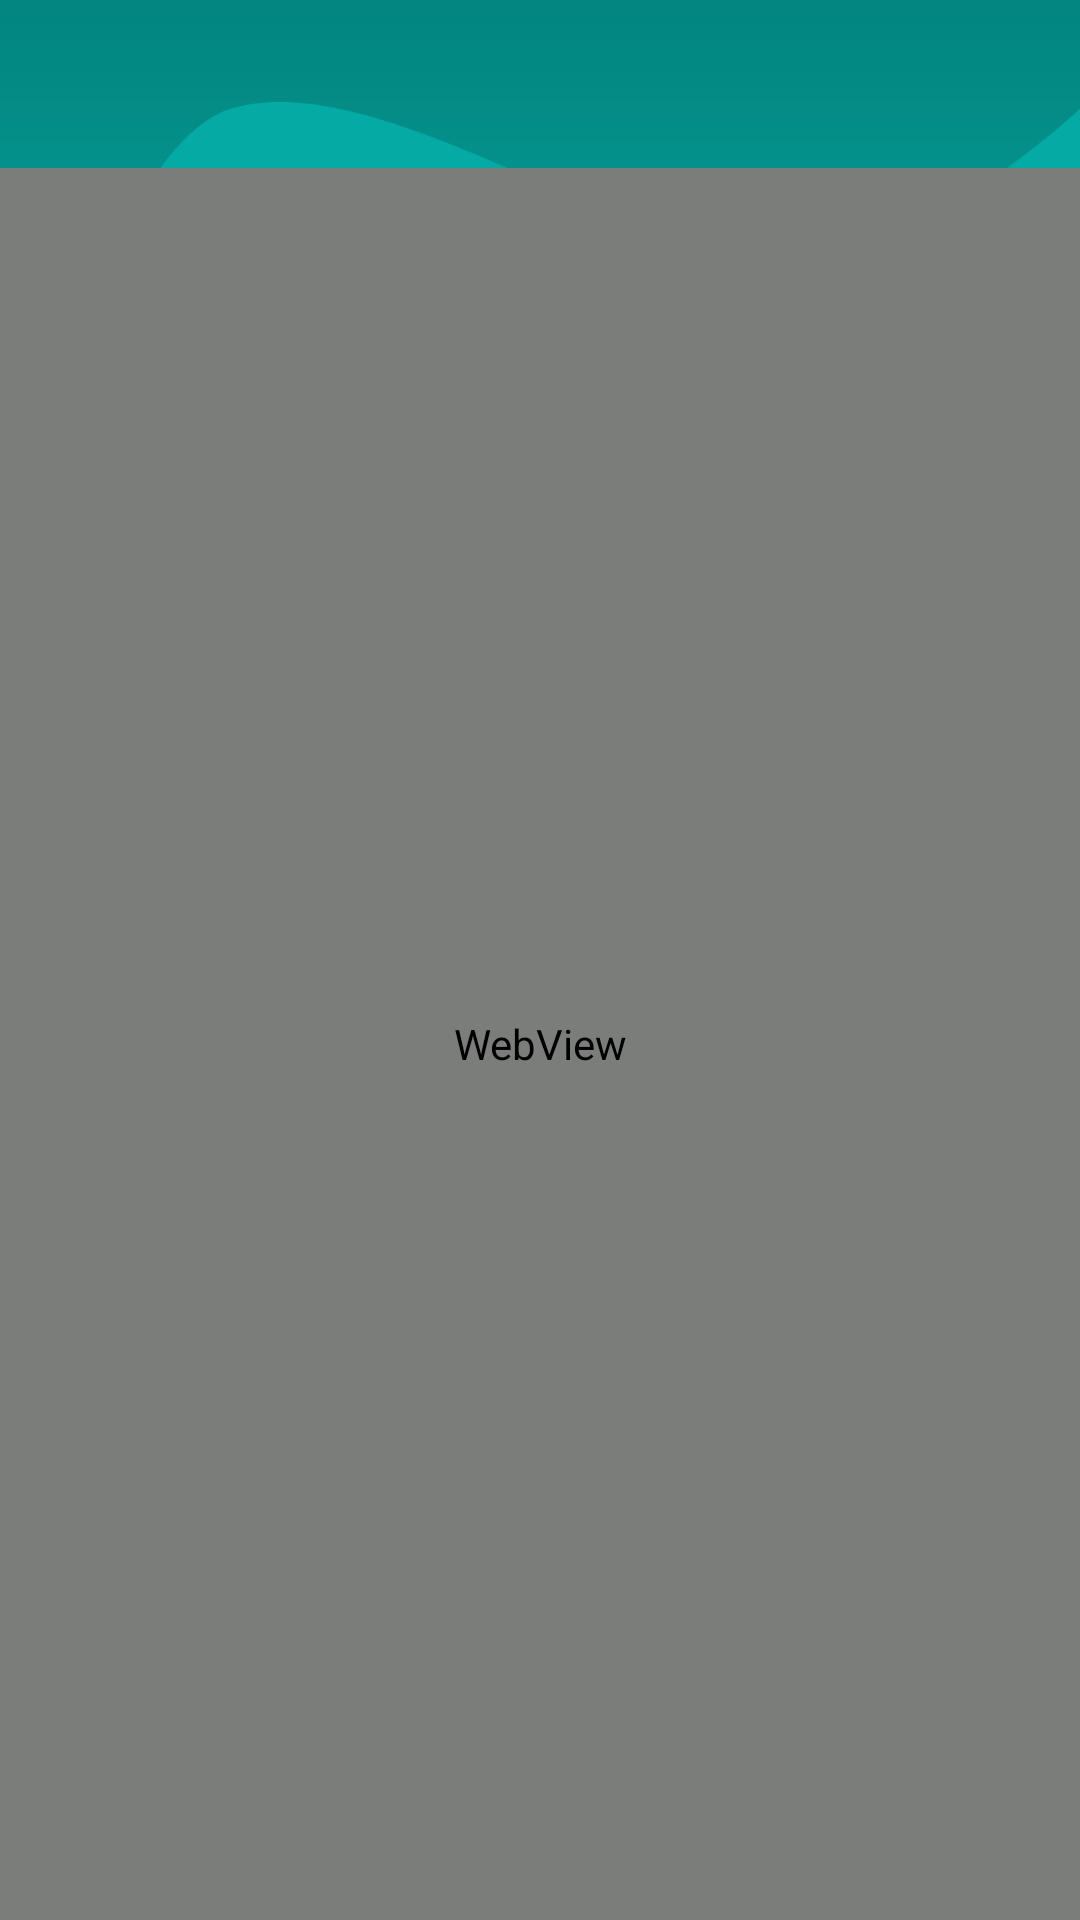

Write the Android layout XML for this screen, with the resource values it uses.
<!-- AndroidManifest.xml: application theme AppTheme -->
<!-- res/layout/activity_term.xml -->
<?xml version="1.0" encoding="utf-8"?>
<android.support.constraint.ConstraintLayout xmlns:android="http://schemas.android.com/apk/res/android"
    xmlns:app="http://schemas.android.com/apk/res-auto"
    xmlns:tools="http://schemas.android.com/tools"
    android:layout_width="match_parent"
    android:layout_height="match_parent"
    tools:context="com.brainyapps.simplyfree.activities.main.SettingActivity">

    
    <ImageView
        android:id="@+id/imageView"
        android:layout_width="match_parent"
        android:layout_height="wrap_content"
        android:src="@drawable/img_bg_toolbar_admin"
        android:scaleType="fitXY"/>

    
    <include
        layout="@layout/layout_admin_app_bar"
        android:layout_width="0dp"
        android:layout_height="wrap_content"
        app:layout_constraintLeft_toLeftOf="parent"
        app:layout_constraintRight_toRightOf="parent"/>

    <LinearLayout
        android:layout_width="0dp"
        android:layout_height="0dp"
        app:layout_constraintLeft_toLeftOf="parent"
        app:layout_constraintRight_toRightOf="parent"
        app:layout_constraintTop_toBottomOf="@id/toolbar"
        app:layout_constraintBottom_toBottomOf="parent"
        android:background="@color/colorBackground"
        android:orientation="vertical">

        <WebView
            android:id="@+id/webview"
            android:layerType="software"
            android:layout_width="match_parent"
            android:layout_height="match_parent" />

    </LinearLayout>

</android.support.constraint.ConstraintLayout>
<!-- res/layout/layout_admin_app_bar.xml (included above) -->
<?xml version="1.0" encoding="utf-8"?>
<android.support.v7.widget.Toolbar
    xmlns:android="http://schemas.android.com/apk/res/android"
    xmlns:app="http://schemas.android.com/apk/res-auto"
    android:id="@+id/toolbar"
    android:layout_width="match_parent"
    app:theme="@style/ThemeOverlay.AppCompat.Dark.ActionBar"
    android:layout_height="?attr/actionBarSize"
    app:popupTheme="@style/ThemeOverlay.AppCompat.Light"
    android:background="?attr/selectableItemBackground">

    <TextView
        android:id="@+id/text_toolbar_title"
        android:layout_width="wrap_content"
        android:layout_height="wrap_content"
        android:layout_gravity="center_horizontal"
        android:text=""
        style="@style/TextAppearance.Widget.AppCompat.Toolbar.Title" />

</android.support.v7.widget.Toolbar>
<!-- resources referenced by this layout -->
<resources>
  <color name="colorBackground">#e5efef</color>
  <!-- drawable img_bg_toolbar_admin: png bitmap (drawable-xxxhdpi, 15475 bytes) -->
  <style name="AppTheme" parent="Theme.AppCompat.Light.NoActionBar">
          
          <item name="colorPrimary">@color/colorPrimary</item>
          <item name="colorPrimaryDark">@color/colorPrimaryDark</item>
          <item name="colorAccent">@color/colorAccent</item>
      </style>
  <color name="colorPrimary">#3F51B5</color>
  <color name="colorPrimaryDark">#303F9F</color>
  <color name="colorAccent">#FF4081</color>
</resources>
